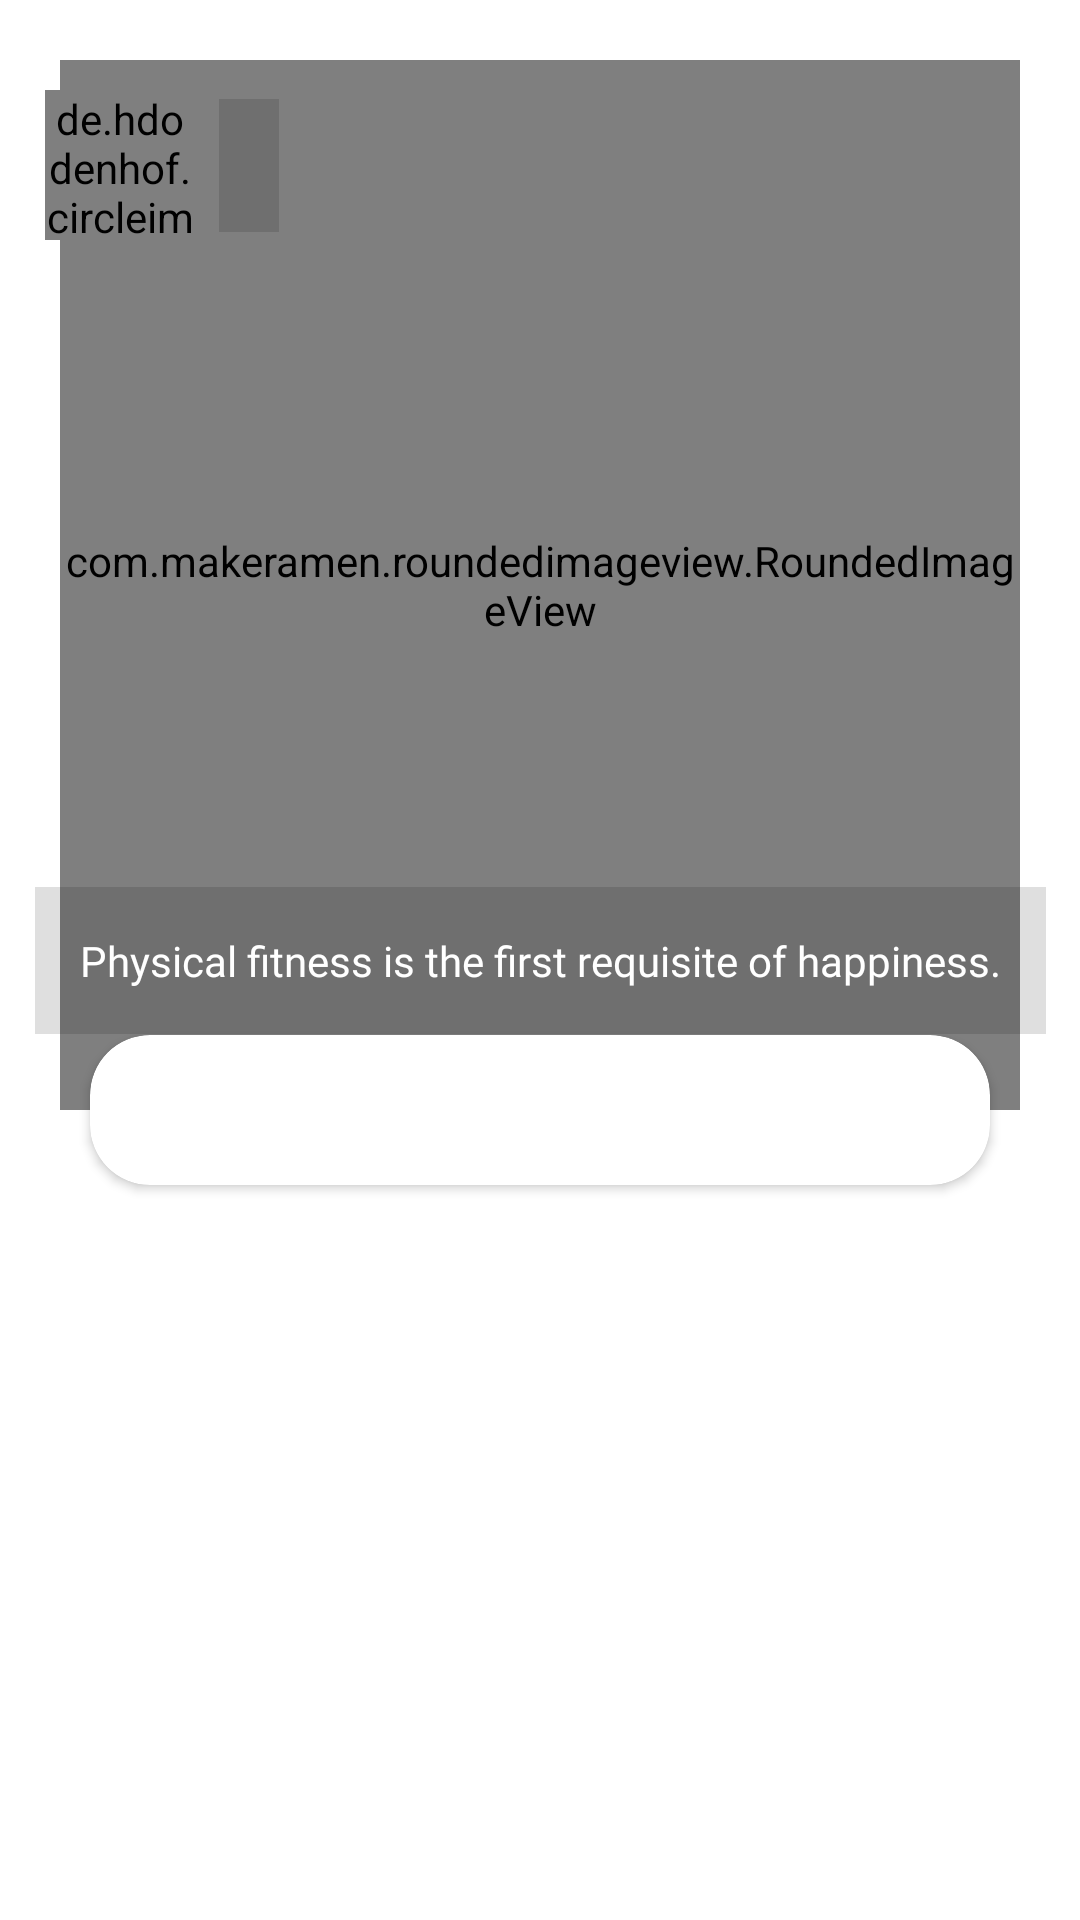

Android layout source for this screen:
<!-- AndroidManifest.xml: application theme Theme.PatientMonitoringSystem -->
<!-- res/layout/feed_item_patient.xml -->
<?xml version="1.0" encoding="utf-8"?>
<androidx.constraintlayout.widget.ConstraintLayout xmlns:android="http://schemas.android.com/apk/res/android"
    xmlns:tools="http://schemas.android.com/tools"
    android:layout_width="match_parent"
    android:layout_height="wrap_content"
    android:layout_marginBottom="12dp"
    xmlns:app="http://schemas.android.com/apk/res-auto">

    <com.makeramen.roundedimageview.RoundedImageView
        android:id="@+id/imagePost"
        android:layout_width="match_parent"
        android:layout_height="350dp"
        android:layout_margin="20dp"
        android:scaleType="centerCrop"
        app:layout_constraintEnd_toEndOf="parent"
        app:layout_constraintStart_toStartOf="parent"
        app:layout_constraintTop_toTopOf="parent"
        app:riv_corner_radius="26dp" />

    <de.hdodenhof.circleimageview.CircleImageView
        android:id="@+id/profileImage"
        android:layout_width="50dp"
        android:layout_height="50dp"
        android:layout_marginEnd="280dp"
        android:layout_marginTop="10dp"
        app:layout_constraintEnd_toEndOf="@+id/imagePost"
        app:layout_constraintStart_toStartOf="@+id/imagePost"
        app:layout_constraintTop_toTopOf="@+id/imagePost" />

    <TextView
        android:id="@+id/textUsernamePost"
        android:layout_width="wrap_content"
        android:layout_height="wrap_content"
        android:layout_centerInParent="true"
        android:padding="10dp"
        android:background="#20000000"
        android:fontFamily="@font/ubuntu_bold"
        android:textAlignment="center"
        android:textColor="@color/colorWhite"
        android:textSize="18sp"
        android:layout_marginStart="8dp"
        app:layout_constraintBottom_toBottomOf="@+id/profileImage"
        app:layout_constraintStart_toEndOf="@+id/profileImage"
        app:layout_constraintTop_toTopOf="@+id/profileImage" />

    <TextView
        android:id="@+id/textCaption"
        android:layout_width="wrap_content"
        android:layout_height="wrap_content"
        android:fontFamily="@font/ubuntu_medium"
        android:text="Physical fitness is the first requisite of happiness."
        android:padding="15dp"
        android:background="#20000000"
        android:textColor="@color/colorWhite"
        android:layout_marginTop="250dp"
        android:textSize="14sp"
        app:layout_constraintBottom_toBottomOf="@+id/imagePost"
        app:layout_constraintEnd_toEndOf="@+id/imagePost"
        app:layout_constraintStart_toStartOf="@+id/imagePost"
        app:layout_constraintTop_toTopOf="@+id/imagePost" />

    <androidx.cardview.widget.CardView
        android:layout_width="300dp"
        android:layout_height="50dp"
        app:cardCornerRadius="20dp"
        android:layout_marginTop="350dp"
        app:layout_constraintBottom_toBottomOf="@+id/imagePost"
        app:layout_constraintEnd_toEndOf="@+id/imagePost"
        app:layout_constraintStart_toStartOf="@+id/imagePost"
        app:layout_constraintTop_toTopOf="@+id/imagePost">

        <RelativeLayout
            android:layout_width="match_parent"
            android:layout_height="wrap_content"
            android:gravity="center"
            android:layout_gravity="center_vertical">

            <ImageView
                android:id="@+id/imageLike"
                android:layout_width="30dp"
                android:layout_height="30dp"
                android:src="@drawable/ic_like" />

            <TextView
                android:id="@+id/textLike"
                android:layout_width="wrap_content"
                android:layout_height="wrap_content"
                android:textSize="18sp"
                android:textColor="@color/colorBlack"
                android:fontFamily="@font/ubuntu_bold"
                android:layout_toEndOf="@id/imageLike"
                android:layout_centerInParent="true"
                android:textAlignment="center"
                android:layout_marginStart="4dp"/>

            <ImageView
                android:id="@+id/imageComment"
                android:layout_width="30dp"
                android:layout_height="30dp"
                android:layout_toEndOf="@+id/textLike"
                android:src="@drawable/ic_chat"
                app:tint="@color/colorBlack"
                android:layout_marginStart="18dp"/>

            <TextView
                android:id="@+id/textComments"
                android:layout_width="wrap_content"
                android:layout_height="wrap_content"
                android:textSize="18sp"
                android:textColor="@color/colorBlack"
                android:fontFamily="@font/ubuntu_bold"
                android:layout_toEndOf="@id/imageComment"
                android:layout_centerInParent="true"
                android:textAlignment="center"
                android:layout_marginStart="4dp"/>

        </RelativeLayout>

    </androidx.cardview.widget.CardView>

</androidx.constraintlayout.widget.ConstraintLayout>
<!-- resources referenced by this layout -->
<resources>
  <color name="colorBlack">#FF000000</color>
  <color name="colorWhite">#FFFFFFFF</color>
  <style name="Theme.PatientMonitoringSystem" parent="Theme.MaterialComponents.DayNight.DarkActionBar">
          
          <item name="colorPrimary">@color/colorPrimaryDark</item>
          <item name="colorPrimaryVariant">@color/colorPrimaryDark</item>
          <item name="colorOnPrimary">@color/colorWhite</item>
          <item name="windowActionBar">false</item>
          <item name="windowNoTitle">true</item>
          
          <item name="colorSecondary">@color/colorAccent</item>
          <item name="colorSecondaryVariant">@color/colorAccent</item>
          <item name="colorOnSecondary">@color/colorBlack</item>
          
          <item name="android:statusBarColor" tools:targetApi="l">?attr/colorPrimaryVariant</item>
          
      </style>
  <color name="colorPrimaryDark">#294CF8</color>
  <color name="colorAccent">#294CF8</color>
</resources>
